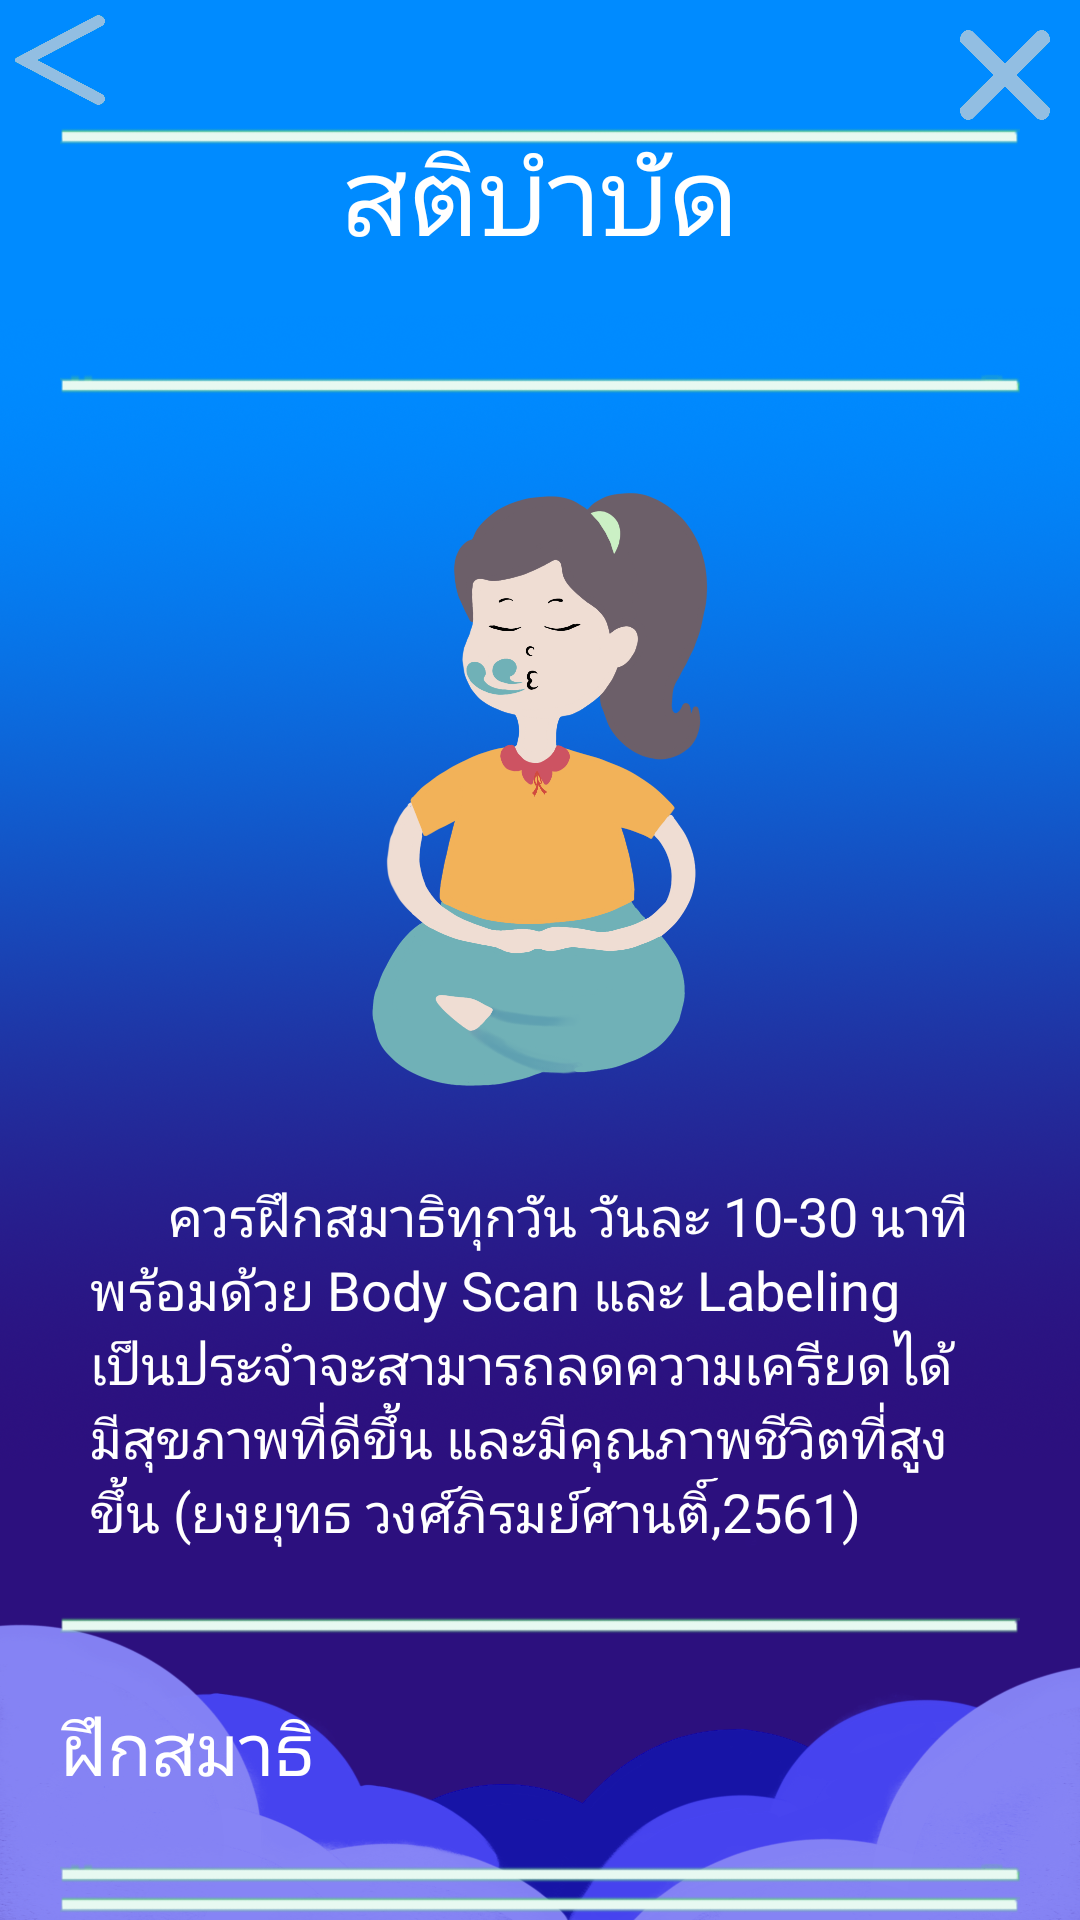

Layout XML and referenced resources for this Android screen:
<!-- AndroidManifest.xml: application theme AppTheme -->
<!-- res/layout/conscious.xml -->
<?xml version="1.0" encoding="utf-8"?>
<RelativeLayout xmlns:android="http://schemas.android.com/apk/res/android"
    android:layout_width="match_parent"
    android:layout_height="wrap_content"
    android:orientation="vertical"
    android:fillViewport="true"
    android:scaleType="fitXY"
    android:background="@drawable/bgn">

    <Button
        android:id="@+id/backToCoping"
        android:layout_width="30dp"
        android:layout_height="30dp"
        android:layout_gravity="left"
        android:layout_margin="5dp"
        android:adjustViewBounds="true"
        android:background="@drawable/backbut"
        android:scaleType="fitXY" />

    <Button
        android:id="@+id/exit"
        android:layout_width="30dp"
        android:layout_height="30dp"
        android:layout_alignParentRight="true"
        android:layout_margin="10dp"
        android:adjustViewBounds="true"
        android:background="@drawable/exit"
        android:scaleType="fitXY" />

    <ScrollView
        android:id="@+id/scrollView1"
        android:layout_width="wrap_content"
        android:layout_height="wrap_content"
        android:layout_below="@id/scrollView1"
        android:scrollbars="none">

        <LinearLayout
            android:layout_width="match_parent"
            android:layout_height="match_parent"
            android:gravity="center"
            android:orientation="vertical">

            <TextView
                android:layout_width="wrap_content"
                android:layout_height="wrap_content"
                android:layout_gravity="center"
                android:layout_marginTop="40dp"
                android:layout_marginHorizontal="20dp"
                android:background="@drawable/topic"
                android:text="สติบำบัด"
                android:textAlignment="center"
                android:textColor="#ffff"
                android:textSize="36dp"></TextView>

            <ImageView
                android:layout_width="wrap_content"
                android:layout_height="wrap_content"
                android:layout_gravity="center"
                android:adjustViewBounds="true"
                android:layout_margin="30dp"
                android:maxWidth="500dp"
                android:maxHeight="200dp"
                android:scaleType="fitXY"
                android:src="@drawable/conscious" />

            <TextView
                android:layout_width="match_parent"
                android:layout_height="match_parent"
                android:textColor="#ffff"
                android:textSize="18dp"
                android:layout_marginHorizontal="30dp"
                android:layout_marginBottom="20dp"
                android:text="      ควรฝึกสมาธิทุกวัน วันละ 10-30 นาที พร้อมด้วย Body Scan
และ Labeling เป็นประจำจะสามารถลดความเครียดได้
มีสุขภาพที่ดีขึ้น และมีคุณภาพชีวิตที่สูงขึ้น (ยงยุทธ
วงศ์ภิรมย์ศานติ์,2561)"></TextView>

            <Button
                android:id="@+id/trainBut"
                android:layout_width="wrap_content"
                android:layout_height="wrap_content"
                android:layout_marginHorizontal="20dp"
                android:layout_weight="10"
                android:background="@drawable/topic"
                android:text="ฝึกสมาธิ"
                android:textAlignment="viewStart"
                android:textColor="#FFFFFF"
                android:textSize="24dp"
                android:visibility="visible"></Button>

            <Button
                android:id="@+id/bodyScanBut"
                android:layout_width="wrap_content"
                android:layout_height="wrap_content"
                android:layout_marginHorizontal="20dp"
                android:layout_weight="10"
                android:background="@drawable/topic"
                android:text="ฝึก Body scan"
                android:textAlignment="viewStart"
                android:textColor="#FFFFFF"
                android:textSize="24dp"
                android:visibility="visible"></Button>

            <Button
                android:id="@+id/focusBut"
                android:layout_width="wrap_content"
                android:layout_height="wrap_content"
                android:layout_marginHorizontal="20dp"
                android:layout_weight="10"
                android:background="@drawable/topic"
                android:text="ฝึก Focusing / Labeling"
                android:textAlignment="viewStart"
                android:textColor="#FFFFFF"
                android:textSize="24dp"
                android:visibility="visible"></Button>

        </LinearLayout>
    </ScrollView>
</RelativeLayout>
<!-- resources referenced by this layout -->
<resources>
  <!-- drawable backbut: png bitmap (drawable-xhdpi, 45860 bytes) -->
  <!-- drawable bgn: png bitmap (drawable-xhdpi, 695356 bytes) -->
  <!-- drawable conscious: png bitmap (drawable-xhdpi, 94807 bytes) -->
  <!-- drawable exit: png bitmap (drawable-xhdpi, 46702 bytes) -->
  <!-- drawable topic: png bitmap (drawable-xhdpi, 2932 bytes) -->
  <style name="AppTheme" parent="Theme.AppCompat.Light.NoActionBar">
          
          <item name="colorPrimary">@color/colorPrimary</item>
          <item name="colorPrimaryDark">@color/colorPrimaryDark</item>
          <item name="colorAccent">@color/colorAccent</item>
      </style>
  <!-- not gathered from this repository: default colours our renderer supplied (Android Studio template values) -->
  <color name="colorPrimary">#FF6200EE</color>
  <color name="colorPrimaryDark">#FF3700B3</color>
  <color name="colorAccent">#FF03DAC5</color>
</resources>
